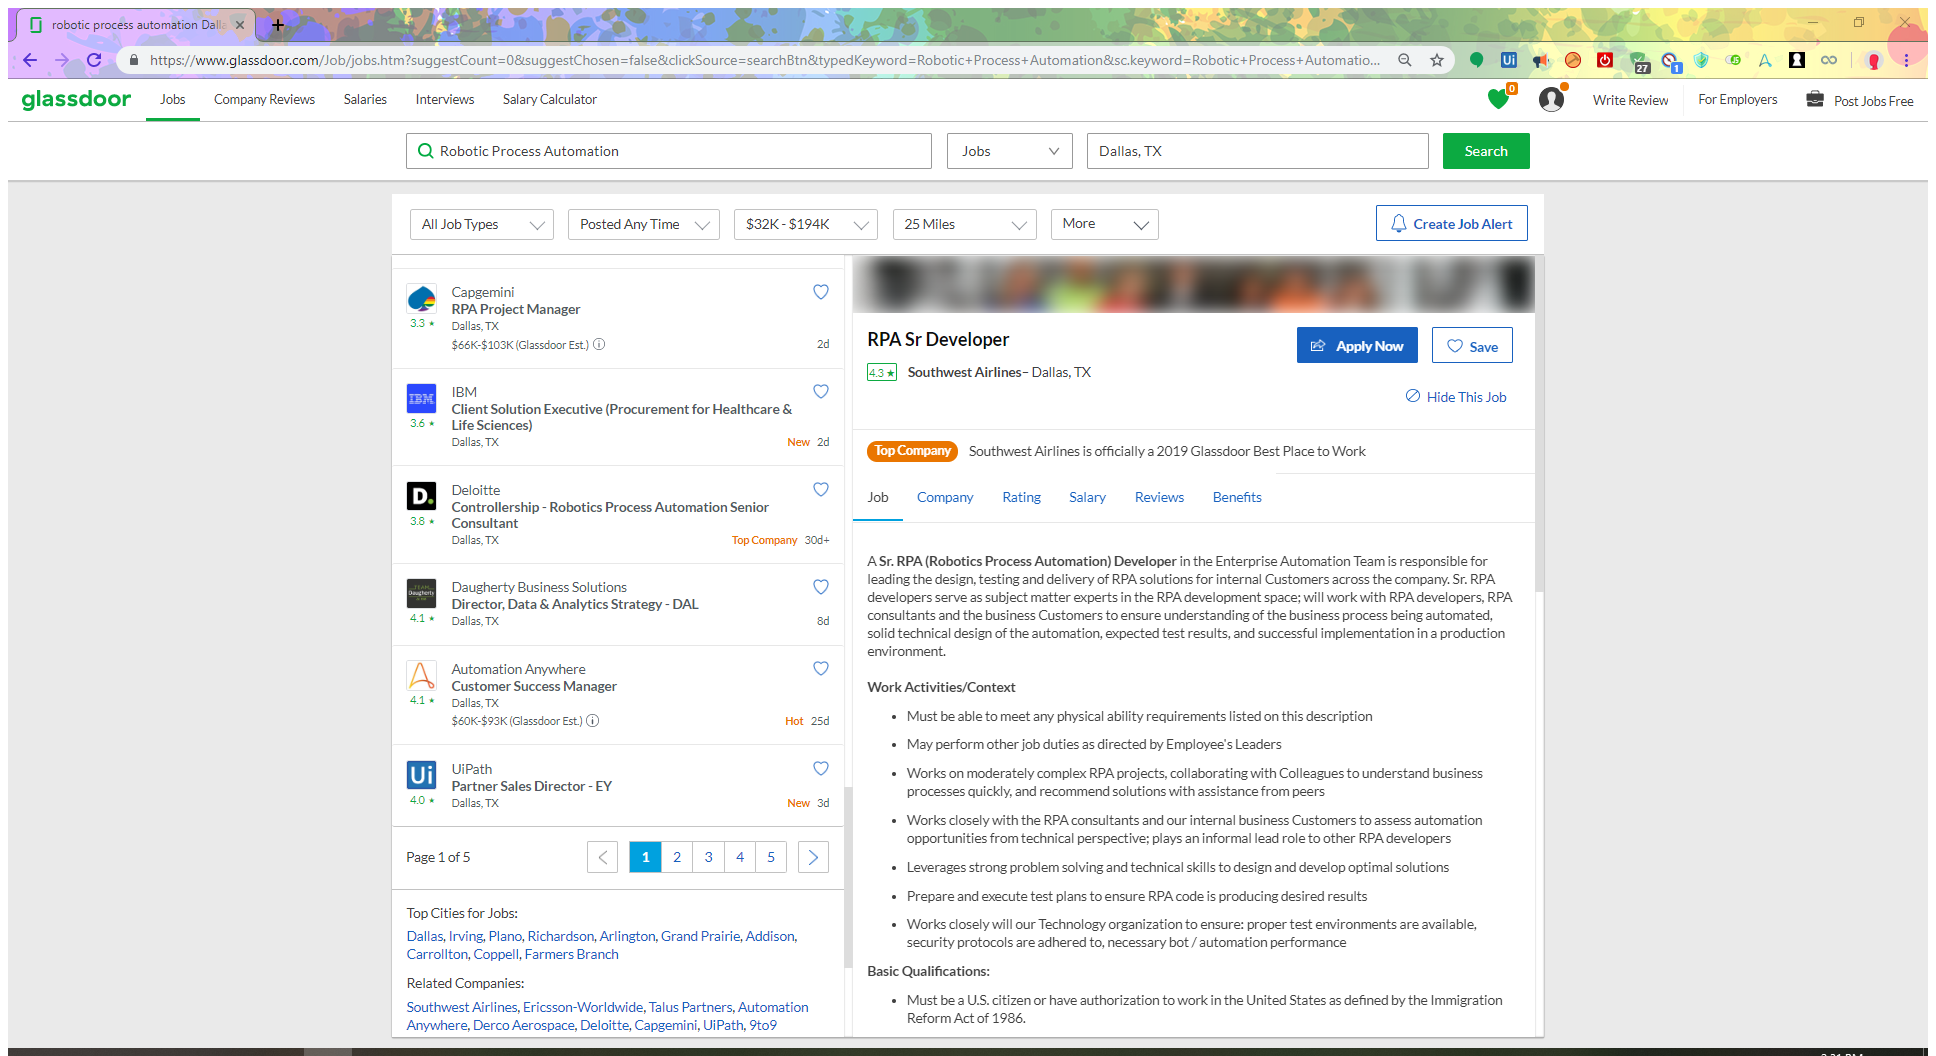
Task: Foolling around to test 19.5. 
No Orchestrator connection!
Job scanner: automation for glassdooor.
Workflow: random_tests

Step 1: Attach Browser 'Roboticpr Page' in window 'robotic process automation * | Glassdoor' (chrome.exe)

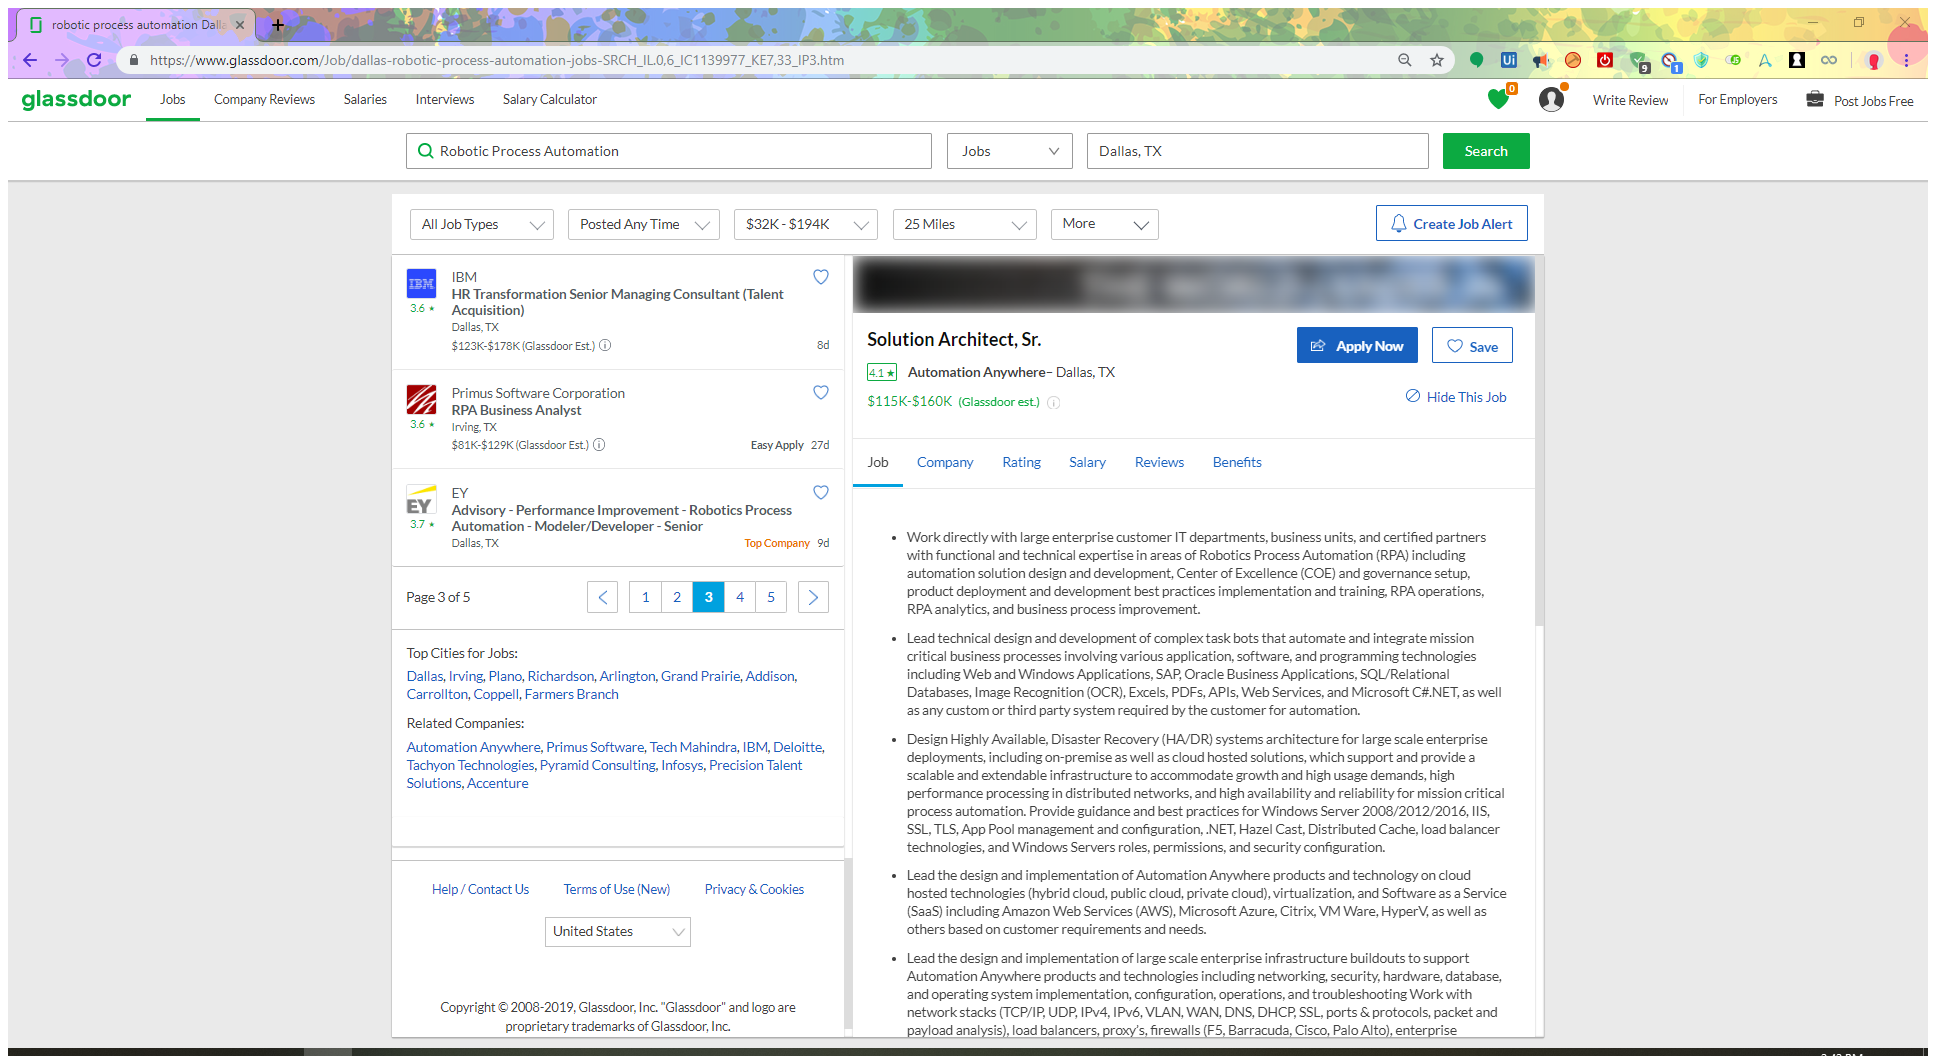
Step 2: Attach Browser 'Roboticpr Page' in window 'robotic process automation * Jobs | Glassdoor' (chrome.exe)

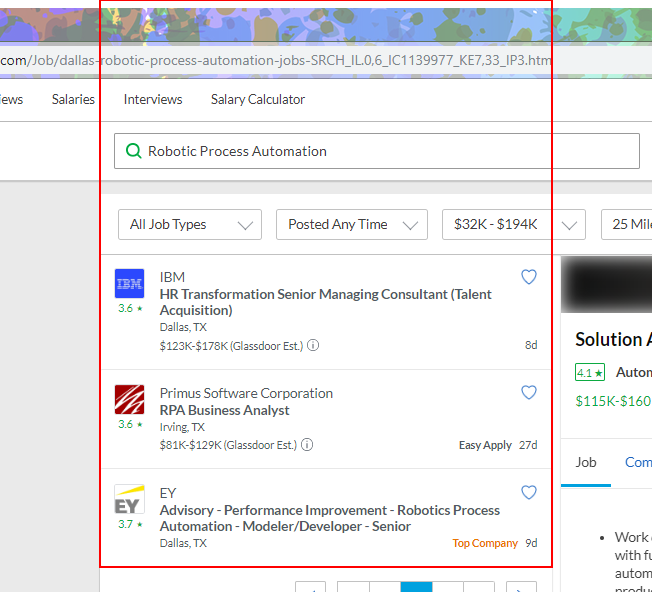
Step 3: get-text from the list

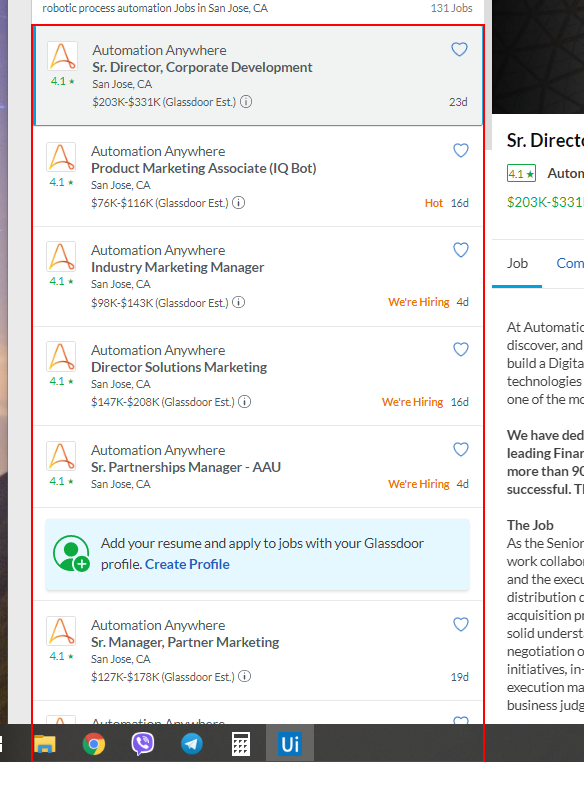
Step 4: get-text from the list

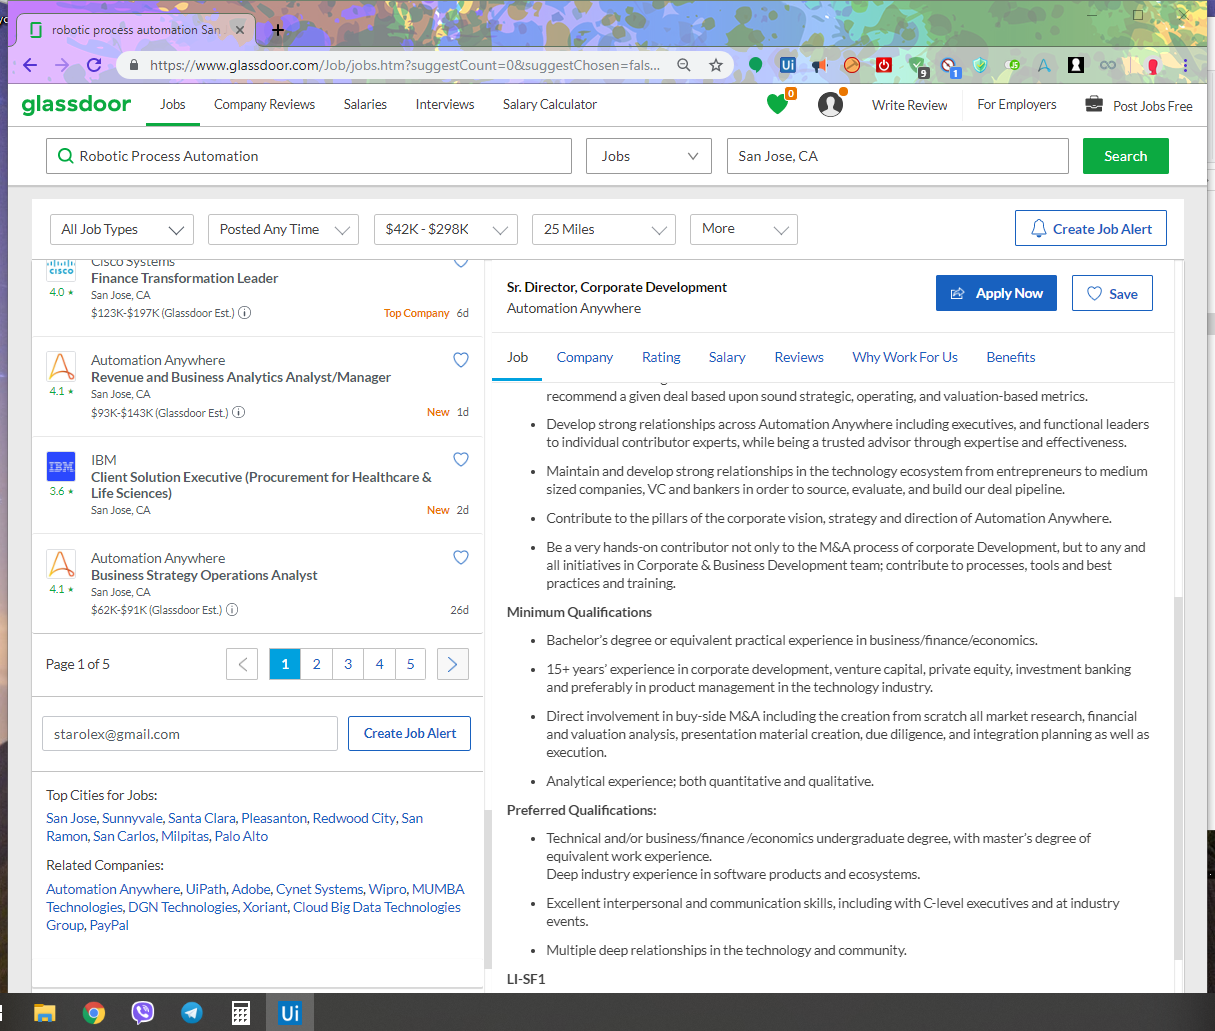
Step 5: Attach Browser 'Roboticpr Page' in window 'robotic process automation San Jose, CA Jobs | Glassdoor' (chrome.exe)

Step 6: get-text from the list (same screen as step 4)

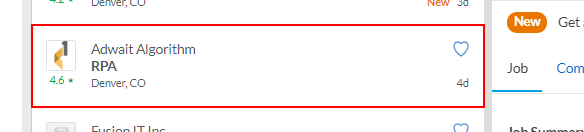
Step 7: get-attribute of the list item in window 'robotic process automation Denver, CO Jobs | Glassdoor' (chrome.exe)

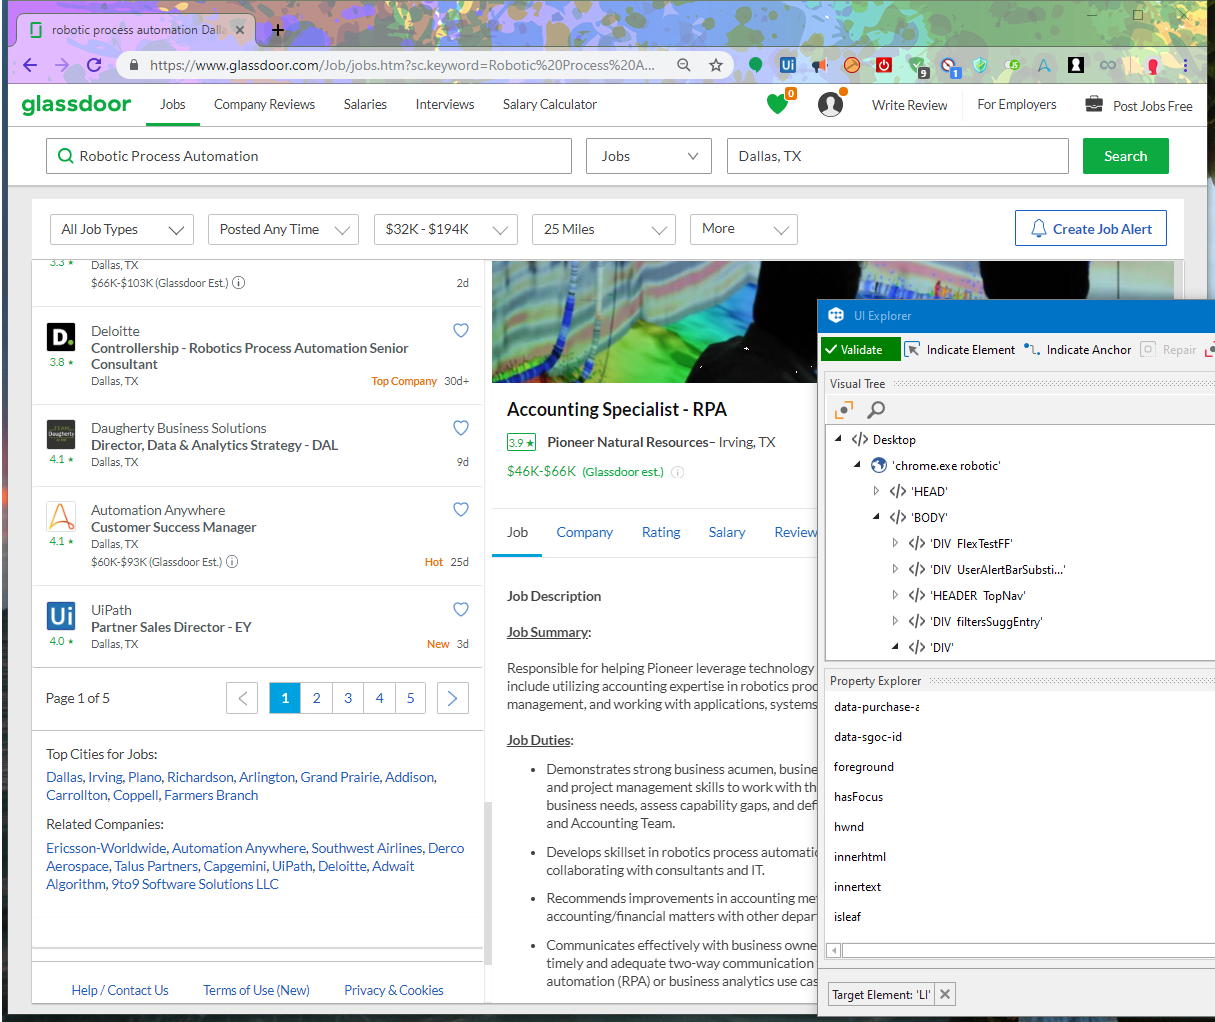
Step 8: Attach Browser 'Roboticpr Page' in window 'robotic process automation Dallas, TX Jobs | Glassdoor' (chrome.exe)

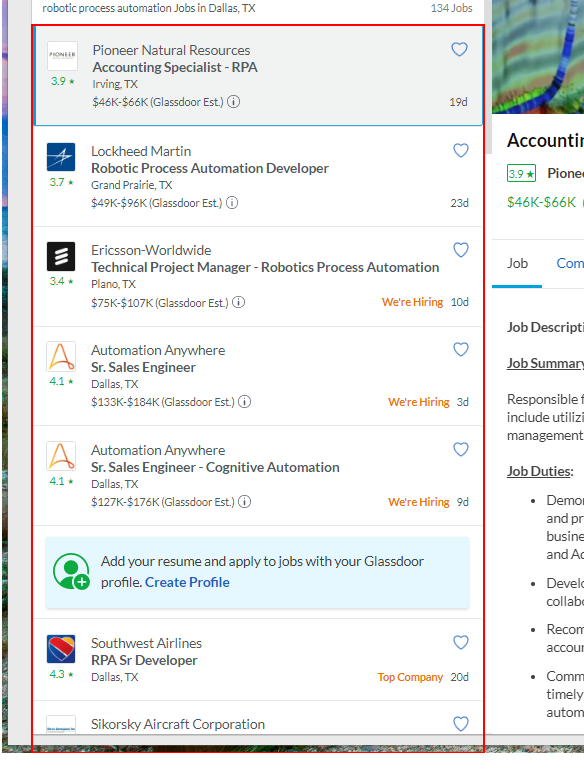
Step 9: get-text from the list